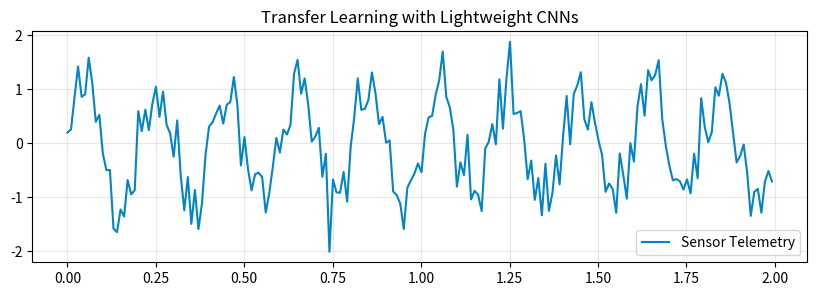

Write Python code to recreate this figure.
# Step 1: Install & Import Industrial ML Libraries
!pip install -q numpy scipy scikit-learn pandas matplotlib
import numpy as np
import pandas as pd
import scipy.signal as signal
import matplotlib.pyplot as plt
print("✓ Industrial ML environment ready.")


# Step 2: Telemetry Data Processing & Pipeline
# Sandbox Type: cnn_iou_sandbox
np.random.seed(42)
time = np.linspace(0, 10, 1000)
sensor_signal = np.sin(2 * np.pi * 5 * time) + 0.4 * np.random.randn(len(time))
plt.figure(figsize=(10, 3))
plt.plot(time[:200], sensor_signal[:200], color="#0284c7", label="Sensor Telemetry")
plt.title("Transfer Learning with Lightweight CNNs")
plt.legend()
plt.grid(True, alpha=0.3)
plt.show()
